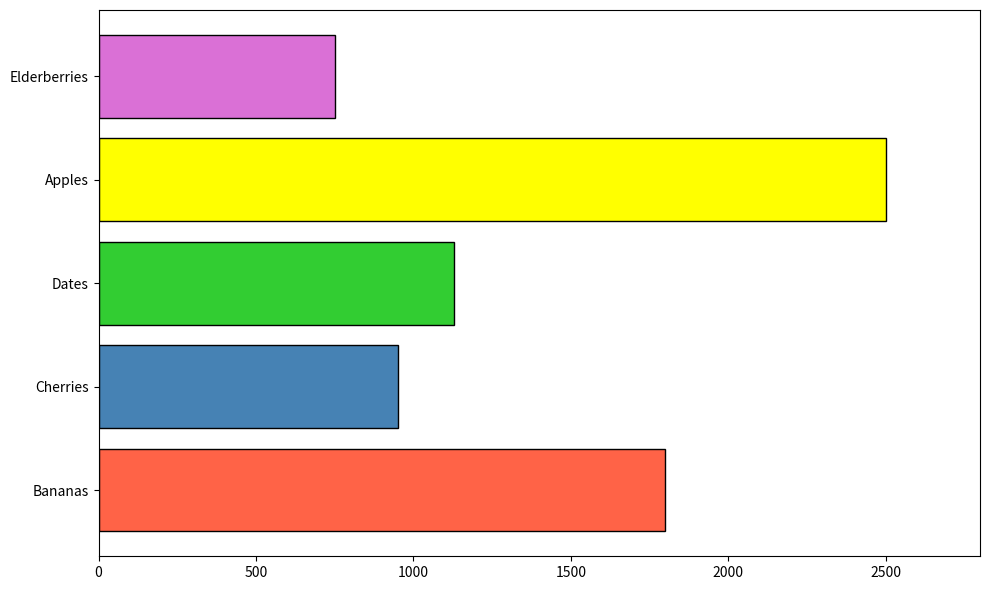

This chart was generated by the following Python code:
import matplotlib.pyplot as plt
import numpy as np

fruits = ["Bananas", "Cherries", "Dates", "Apples", "Elderberries"]
production_volume = [1800, 950, 1130, 2500, 750]

colors = ['#FF6347', '#4682B4', '#32CD32', '#FFFF00', '#DA70D6']  # Tomato, SteelBlue, LimeGreen, Yellow, Orchid

fig, ax = plt.subplots(figsize=(10, 6))

bars = ax.barh(fruits, production_volume, color=colors, edgecolor='black')

ax.set_xlim(0, max(production_volume) + 300)

plt.tight_layout()
plt.show()
